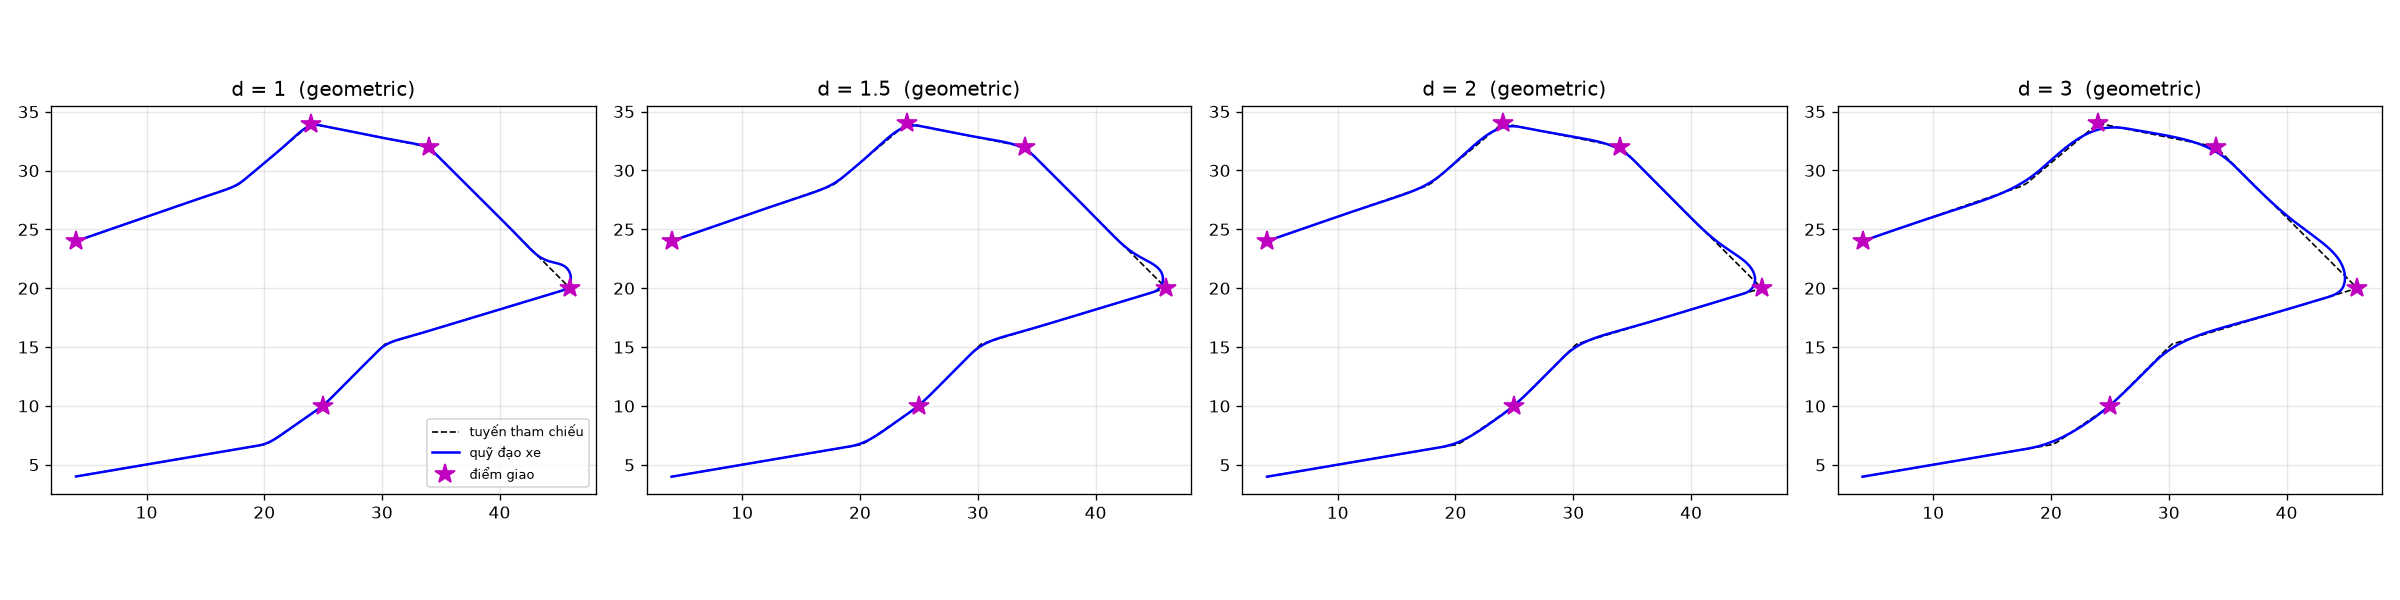

Values plotted in this chart, from the file beside it:
d, law, success, n_reached, n_junctions, time, cte_rms, cte_max, t_cte_max, miss_max, miss_mean, steer_rate, v_mean, d_mean, d_min, min_clearance, collisions
1.0, geometric, 1, 5, 5, 103.5, 0.219, 1.008, 53.2, 0.256, 0.143, 0.0049, 0.917, 1.0, 1.0, 1.0, 0
1.5, geometric, 1, 5, 5, 102.8, 0.147, 0.716, 53.1, 0.482, 0.222, 0.0035, 0.916, 1.5, 1.5, 1.0, 0
2.0, geometric, 1, 5, 5, 103.1, 0.134, 0.608, 53.8, 0.714, 0.301, 0.0028, 0.908, 2.0, 2.0, 0.707, 0
3.0, geometric, 0, 4, 5, 106.1, 0.191, 0.702, 56.2, 1.165, 0.45, 0.0022, 0.885, 3.0, 3.0, 0.707, 0
